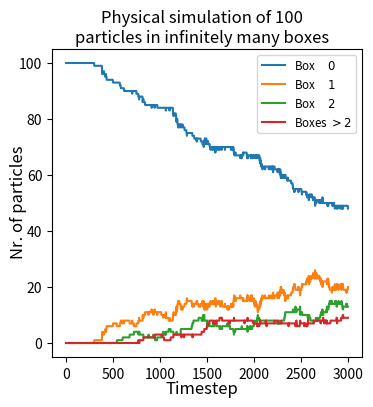

This chart was generated by the following Python code:
import numpy as np
import scipy as sp
import random
import matplotlib.pyplot as plt


def update_values(ballveloc:np.array, scaling:float):
    """
    Updates the x,y,z values of the particle with the exp(-x) probability distribution 
    when it hits the box floor (z==0).
    """

    plusminus = np.random.randint(0,2,2)*2-1
    plusminus = np.append(plusminus, 1)
    newvi = ballveloc + plusminus*sp.stats.expon.rvs(loc=0, scale=scaling, size=3, random_state=None)

    return newvi



if __name__ == "__main__":
    downacc = 0.01
    ttotal = 300
    tstep = 0.1
    floorheight = 0.0025
    intensity= 0.1
    damping= 0.5
    boxlength = 5
    boxlengtherror = 0.1
    boxwidth = 5
    wallheight = 3

    n = 100
    velfactor = 10 # how much to shrink the initial normal dist values by
    pos = np.zeros((n,3), dtype=float)
    vel = np.random.randn(n,3)/velfactor
    
    out_xlist = np.array([])
    out_ylist = np.array([])
    out_zlist = np.array([])

    i = 0
    counterlist = []
    print("Beginning simulation.")
    while i <= ttotal:

        vel[:,2] += -downacc*tstep
        # print(vel)
        # exit()

        pos += vel*tstep
        # print(pos)
        # exit()

        counter0 = 0
        counter1 = 0
        counter2 = 0
        counter3 = 0
        for j, partipos in enumerate(pos):

            if partipos[2] <= floorheight:
                pos[j,2] = 0
                vel[j] = update_values(damping*np.abs(vel[j]), intensity)
            if abs(partipos[0]) >= boxwidth:
                vel[j][0] *= -1
            if partipos[1] < 0:
                pos[j,1]   = 0
                vel[j][1] *= -1
            if partipos[1]%boxlength <= boxlengtherror and partipos[2] < wallheight:
                vel[j][1] *= -1

            match partipos[1]//boxlength:
                case 0: counter0 += 1
                case 1: counter1 += 1
                case 2: counter2 += 1
                case 3: counter3 += 1

        counterlist.append([counter0,counter1,counter2,counter3])

        out_xlist = np.append(out_xlist, pos[:,0])
        out_ylist = np.append(out_ylist, pos[:,1])
        out_zlist = np.append(out_zlist, pos[:,2])

        if int(1/tstep*round(i,1))%int(1/tstep**2)==0:
            print(f"Step \t{int(round(i,0))}/{ttotal} completed.")

            print(f"Particles: \tn[0|1|2|>2]=[{counter0} \t{counter1} \t{counter2} \t{counter3}]")

        i += tstep
     
    print("Simulation completed.")
    counterarray = np.array(counterlist)

    fig, ax = plt.subplots(1,1,figsize=(4,4),sharex=True,sharey=True)
    fig.suptitle(f"Physical simulation of {n}\nparticles in infinitely many boxes")

    ax.plot(counterarray[:,0], label="Box \t$0$")
    ax.plot(counterarray[:,1], label="Box \t$1$")
    ax.plot(counterarray[:,2], label="Box \t$2$")
    ax.plot(counterarray[:,3], label="Boxes $>2$")

    ax.legend(loc="upper right", fontsize="small")    

    fig.supxlabel("Timestep")
    fig.supylabel("Nr. of particles")

    fig.savefig("ballsinbins.pdf")
    plt.show()

    # fig = plt.figure()
    # ax = fig.add_subplot(projection='3d')

    # ax.scatter(out_xlist, out_ylist, out_zlist)

    # fig.savefig("scatterplot.pdf")
    # plt.show()

    exit()